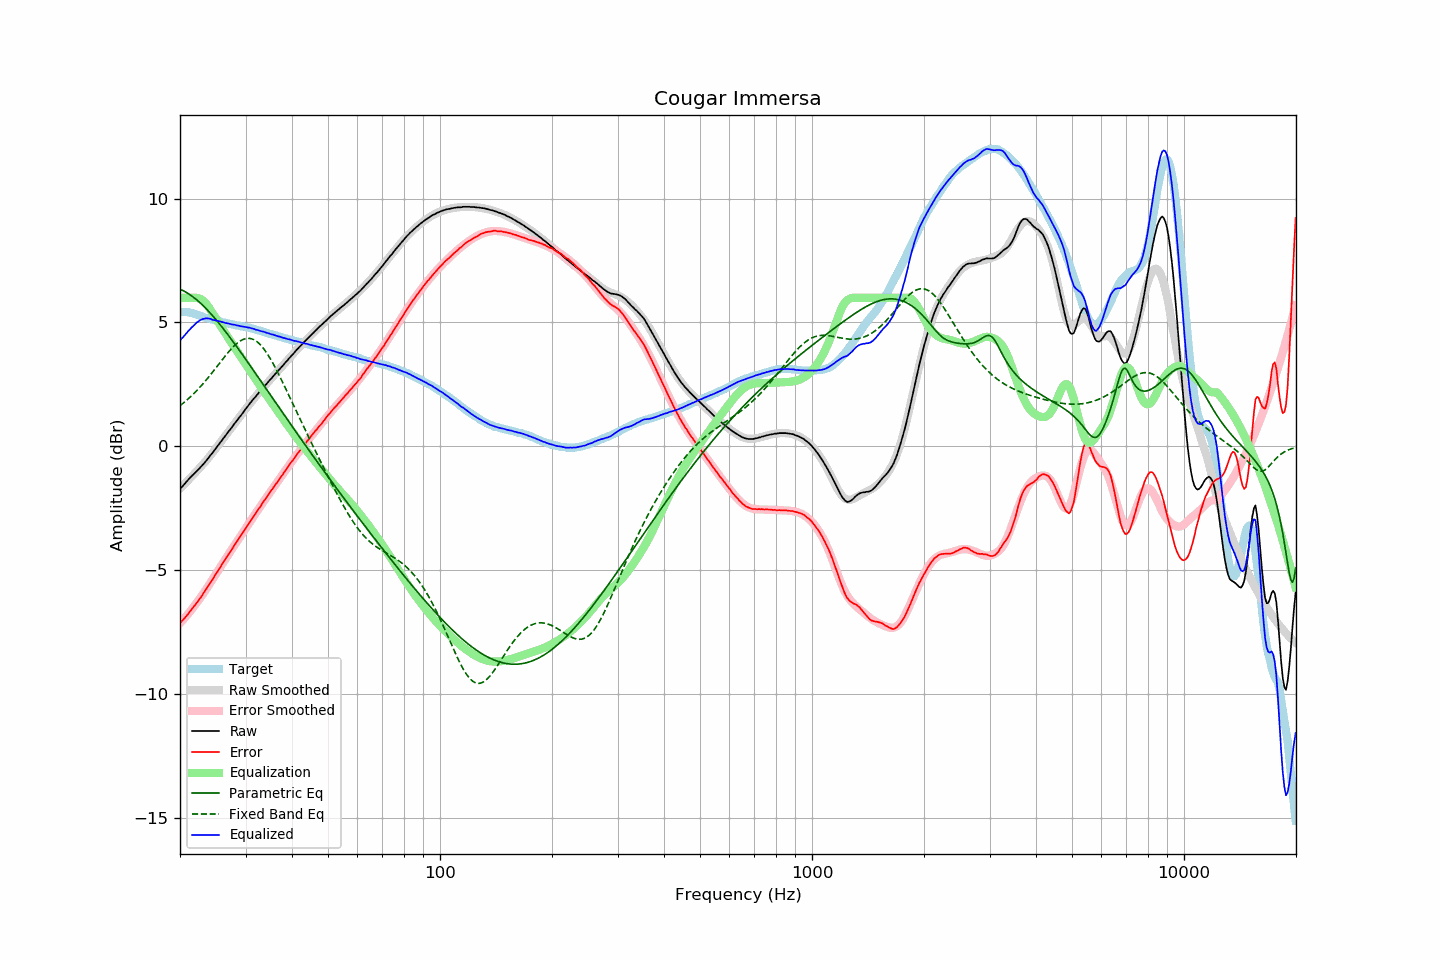

The data file committed next to this chart (first rows):
frequency, raw, error, smoothed, error_smoothed, equalization, parametric_eq, fixed_band_eq, equalized_raw, equalized_smoothed, target
20.00, -1.73, -7.15, -1.70, -7.15, 6.00, 6.34, 1.64, 4.27, 4.30, 5.42
20.20, -1.65, -7.07, -1.64, -7.07, 6.00, 6.31, 1.69, 4.35, 4.36, 5.42
20.40, -1.59, -7.01, -1.57, -7.00, 6.00, 6.28, 1.74, 4.41, 4.43, 5.42
20.61, -1.51, -6.93, -1.51, -6.93, 6.00, 6.25, 1.80, 4.49, 4.49, 5.42
20.81, -1.43, -6.85, -1.44, -6.85, 6.00, 6.21, 1.85, 4.57, 4.56, 5.42
21.02, -1.36, -6.78, -1.38, -6.77, 6.00, 6.17, 1.91, 4.64, 4.62, 5.42
21.23, -1.29, -6.69, -1.31, -6.69, 6.00, 6.13, 1.97, 4.71, 4.69, 5.40
21.44, -1.22, -6.61, -1.24, -6.61, 6.00, 6.09, 2.03, 4.78, 4.76, 5.39
21.66, -1.16, -6.53, -1.17, -6.53, 6.00, 6.04, 2.09, 4.84, 4.83, 5.37
21.87, -1.10, -6.44, -1.10, -6.44, 6.00, 5.99, 2.15, 4.90, 4.90, 5.35
22.09, -1.03, -6.36, -1.03, -6.36, 6.00, 5.94, 2.22, 4.97, 4.97, 5.34
22.31, -0.97, -6.27, -0.96, -6.27, 5.99, 5.88, 2.29, 5.02, 5.03, 5.31
22.54, -0.90, -6.19, -0.89, -6.18, 5.97, 5.83, 2.36, 5.07, 5.08, 5.29
22.76, -0.83, -6.09, -0.82, -6.09, 5.94, 5.77, 2.43, 5.11, 5.12, 5.27
22.99, -0.76, -5.99, -0.75, -5.99, 5.89, 5.70, 2.50, 5.14, 5.14, 5.24
23.22, -0.69, -5.89, -0.68, -5.90, 5.84, 5.64, 2.58, 5.15, 5.16, 5.21
23.45, -0.61, -5.79, -0.60, -5.80, 5.77, 5.58, 2.65, 5.17, 5.17, 5.19
23.69, -0.53, -5.70, -0.52, -5.70, 5.69, 5.51, 2.73, 5.17, 5.17, 5.18
23.92, -0.45, -5.60, -0.45, -5.60, 5.60, 5.44, 2.81, 5.16, 5.16, 5.16
24.16, -0.36, -5.50, -0.36, -5.50, 5.50, 5.37, 2.89, 5.15, 5.14, 5.14
24.40, -0.29, -5.41, -0.28, -5.40, 5.40, 5.29, 2.97, 5.11, 5.12, 5.12
24.65, -0.20, -5.30, -0.20, -5.30, 5.30, 5.22, 3.05, 5.10, 5.10, 5.10
24.89, -0.11, -5.19, -0.11, -5.20, 5.20, 5.14, 3.14, 5.09, 5.08, 5.08
25.14, -0.03, -5.10, -0.03, -5.09, 5.09, 5.07, 3.22, 5.07, 5.07, 5.07
25.39, 0.06, -4.99, 0.06, -4.99, 4.99, 4.99, 3.31, 5.06, 5.05, 5.05
25.65, 0.15, -4.89, 0.15, -4.89, 4.89, 4.91, 3.39, 5.04, 5.04, 5.04
25.91, 0.23, -4.78, 0.23, -4.79, 4.79, 4.83, 3.47, 5.02, 5.02, 5.01
26.16, 0.32, -4.68, 0.32, -4.69, 4.69, 4.74, 3.56, 5.01, 5.01, 5.00
26.43, 0.40, -4.59, 0.41, -4.58, 4.58, 4.66, 3.64, 4.99, 4.99, 4.99
26.69, 0.49, -4.48, 0.49, -4.48, 4.48, 4.58, 3.72, 4.98, 4.97, 4.97
26.96, 0.58, -4.38, 0.58, -4.38, 4.38, 4.49, 3.79, 4.96, 4.96, 4.96
27.23, 0.66, -4.29, 0.66, -4.28, 4.28, 4.40, 3.87, 4.94, 4.94, 4.95
27.50, 0.74, -4.20, 0.75, -4.18, 4.18, 4.32, 3.94, 4.93, 4.93, 4.94
27.77, 0.83, -4.08, 0.83, -4.09, 4.09, 4.23, 4.01, 4.92, 4.92, 4.92
28.05, 0.92, -3.98, 0.92, -3.99, 3.99, 4.14, 4.07, 4.91, 4.90, 4.91
28.33, 1.00, -3.88, 1.00, -3.89, 3.89, 4.05, 4.13, 4.89, 4.89, 4.89
28.62, 1.09, -3.78, 1.09, -3.79, 3.79, 3.96, 4.19, 4.88, 4.88, 4.87
28.90, 1.17, -3.69, 1.18, -3.69, 3.69, 3.87, 4.23, 4.86, 4.87, 4.86
29.19, 1.25, -3.59, 1.26, -3.59, 3.59, 3.78, 4.27, 4.84, 4.85, 4.84
29.48, 1.34, -3.50, 1.35, -3.49, 3.49, 3.69, 4.31, 4.83, 4.84, 4.84
29.78, 1.43, -3.40, 1.43, -3.39, 3.39, 3.59, 4.33, 4.83, 4.83, 4.83
30.08, 1.52, -3.30, 1.52, -3.30, 3.30, 3.50, 4.35, 4.82, 4.81, 4.82
30.38, 1.60, -3.20, 1.60, -3.20, 3.20, 3.41, 4.36, 4.80, 4.80, 4.80
30.68, 1.69, -3.10, 1.68, -3.10, 3.10, 3.32, 4.36, 4.79, 4.78, 4.79
30.99, 1.77, -3.00, 1.77, -3.00, 3.00, 3.22, 4.35, 4.78, 4.77, 4.77
31.30, 1.85, -2.90, 1.85, -2.91, 2.91, 3.13, 4.33, 4.76, 4.75, 4.76
31.61, 1.93, -2.81, 1.93, -2.81, 2.81, 3.03, 4.30, 4.74, 4.74, 4.74
31.93, 2.00, -2.72, 2.01, -2.71, 2.71, 2.94, 4.26, 4.71, 4.72, 4.72
32.24, 2.08, -2.61, 2.08, -2.62, 2.62, 2.85, 4.22, 4.70, 4.70, 4.69
32.57, 2.16, -2.52, 2.16, -2.52, 2.52, 2.75, 4.16, 4.68, 4.68, 4.68
32.89, 2.23, -2.44, 2.24, -2.42, 2.42, 2.66, 4.10, 4.66, 4.66, 4.67
33.22, 2.31, -2.32, 2.31, -2.33, 2.33, 2.56, 4.03, 4.64, 4.64, 4.64
33.55, 2.39, -2.23, 2.39, -2.24, 2.24, 2.47, 3.95, 4.63, 4.62, 4.63
33.89, 2.46, -2.14, 2.46, -2.14, 2.14, 2.37, 3.86, 4.60, 4.60, 4.60
34.23, 2.53, -2.05, 2.54, -2.05, 2.05, 2.28, 3.76, 4.58, 4.58, 4.58
34.57, 2.61, -1.95, 2.61, -1.95, 1.95, 2.19, 3.66, 4.57, 4.56, 4.56
34.92, 2.68, -1.86, 2.68, -1.86, 1.86, 2.09, 3.56, 4.54, 4.54, 4.54
35.27, 2.75, -1.78, 2.76, -1.77, 1.77, 2.00, 3.45, 4.52, 4.52, 4.53
35.62, 2.83, -1.67, 2.83, -1.68, 1.68, 1.90, 3.33, 4.51, 4.51, 4.50
35.97, 2.90, -1.58, 2.90, -1.58, 1.58, 1.81, 3.21, 4.49, 4.49, 4.48
... 635 more rows
